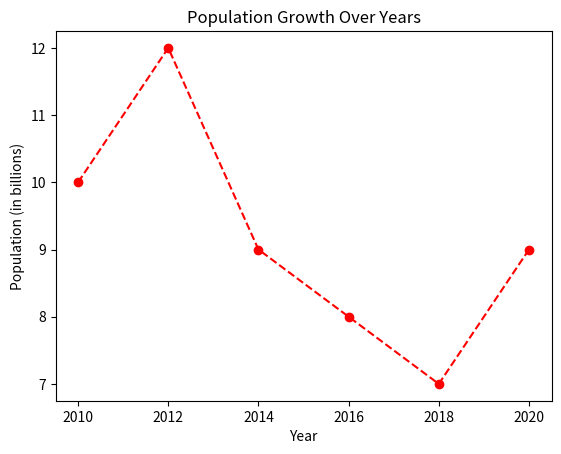

This chart was generated by the following Python code:
import matplotlib.pyplot as plt

years= [2010, 2012, 2014, 2016, 2018, 2020]
population = [ 10, 12, 9, 8 ,7, 9]
plt.plot(years, population, marker = "o", linestyle= "--", color ="red")
plt.xlabel("Year")
plt.ylabel("Population (in billions)")
plt.title ("Population Growth Over Years")
plt.show()
